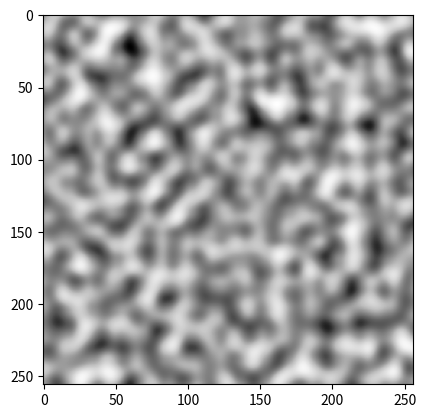

The matplotlib source for this figure:
import random
import numpy as np
import matplotlib.pyplot as plt


# from mpl_toolkits.mplot3d import axes3d


# A fade function for fixing the transitions between grids
def fade(val):
    return 6 * val ** 5 - 15 * val ** 4 + 10 * val ** 3


# Amount of grid squares
vector_grid_x = 16
vector_grid_y = 16

# Total pixel count
pixels_x = 256
pixels_y = 256

if pixels_x % vector_grid_x != 0 or pixels_y % vector_grid_y != 0:
    raise ValueError('Pixel count should be evenly divisible by vector grid count in each dimension')

# Pixels per square
pps_x = pixels_x / (vector_grid_x - 1)
pps_y = pixels_y / (vector_grid_y - 1)

# Step sizes in a grid square
step_x = 1 / pps_x
step_y = 1 / pps_y

gradients = [[(random.uniform(-1, 1), random.uniform(-1, 1)) for x in range(vector_grid_x)]
             for y in range(vector_grid_y)]

# An alternative gradient implementation:
# possible_grad_values = [(-1, -1), (-1, 1), (1, -1), (1, 1)]
# gradients = [[random.choice(possible_grad_values) for x in range(vector_grid_x)] for y in range(vector_grid_y)]

# Main loop for calculating each pixel value
values = []
for y in range(pixels_y):
    values.append([])
    for x in range(pixels_x):
        # Dot product of each gradient and distance to chosen pixel in between the gradient edges
        upper_left_product = np.dot(gradients[int(y / pps_y)][int(x / pps_x)],
                                    ((x % pps_x) * step_x, (y % pps_y) * step_y))

        upper_right_product = np.dot(gradients[int(y / pps_y)][int(x / pps_x) + 1],
                                     ((x % pps_x) * step_x - 1, (y % pps_y) * step_y))

        lower_left_product = np.dot(gradients[int(y / pps_y) + 1][int(x / pps_x)],
                                    ((x % pps_x) * step_x, (y % pps_y) * step_y - 1))

        lower_right_product = np.dot(gradients[int(y / pps_y) + 1][int(x / pps_x) + 1],
                                     ((x % pps_x) * step_x - 1, (y % pps_y) * step_y - 1))

        # Linear interpolations for upper and lower dot products + fade function.
        upper_interpolation = upper_left_product + fade((x % pps_x) * step_x) * (
                upper_right_product - upper_left_product)

        lower_interpolation = lower_left_product + fade((x % pps_x) * step_x) * (
                lower_right_product - lower_left_product)

        # Linear interpolation for y axis
        values[y].append(upper_interpolation + fade((y % pps_y) * step_y) * (lower_interpolation - upper_interpolation))

plt.imshow(values, cmap=plt.get_cmap('Greys'))
plt.show()

''' Some 3d data visualization (bad with many grid squares)
fig = plt.figure()
ax = plt.axes(projection='3d')
xv, yv = np.meshgrid(np.linspace(0, 1, pixels_x), np.linspace(0, 1, pixels_y))
ax.plot_surface(xv, yv, np.array(values))
plt.show()
'''
